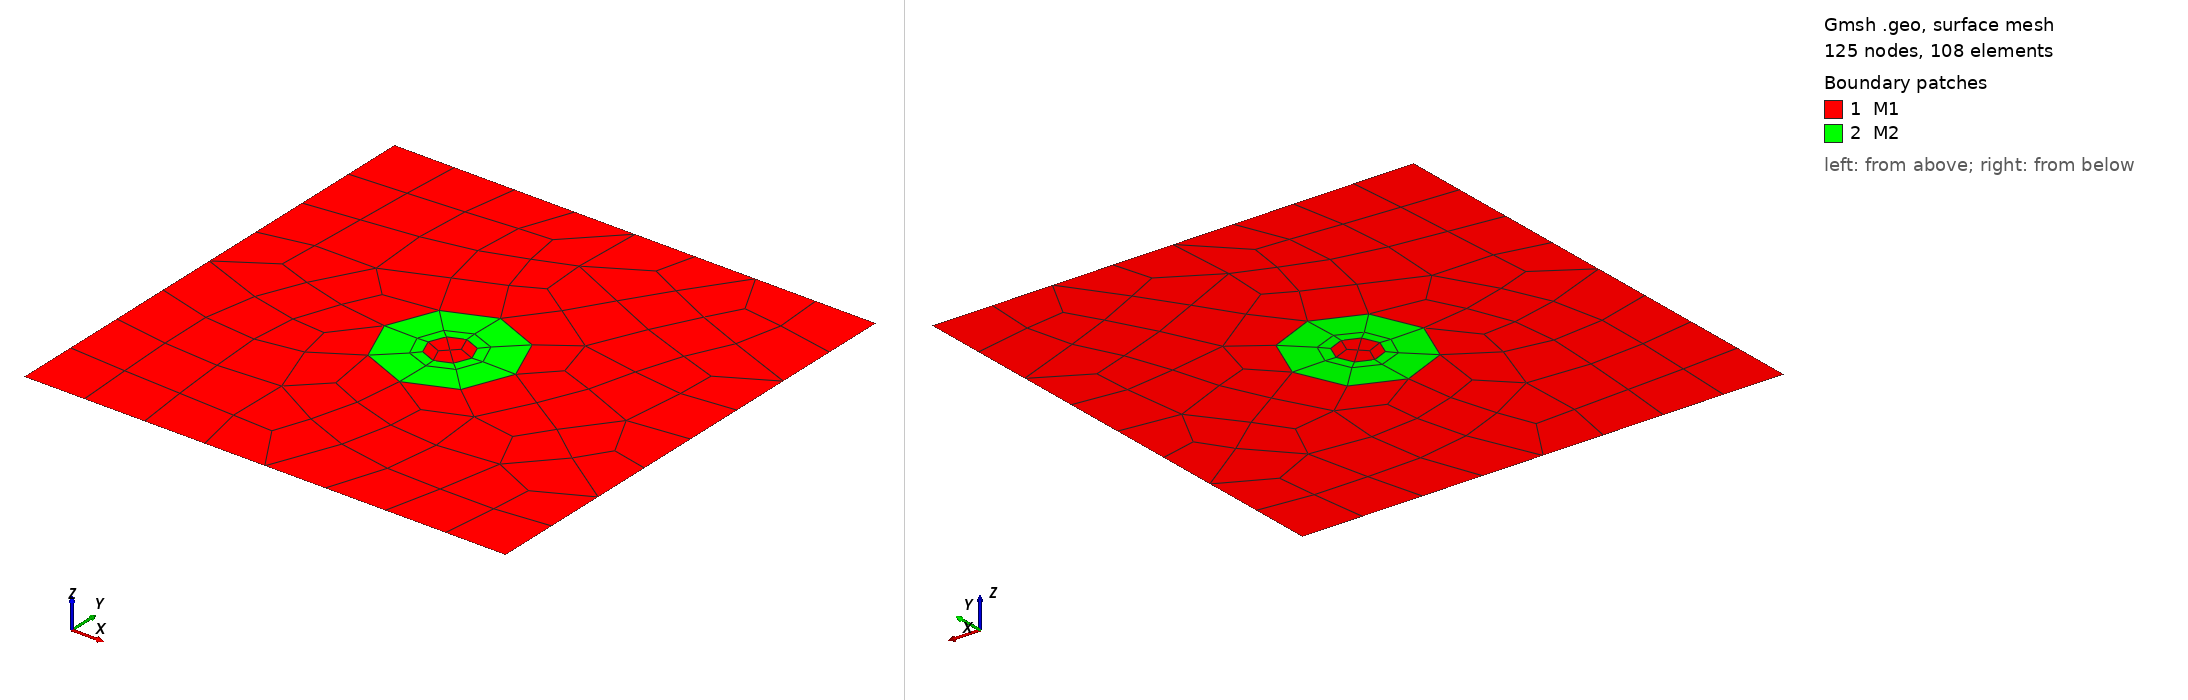

Gmsh geometry script, surface-meshed: 125 nodes, 108 surface elements. Boundary patches (legend numbers): 1 M1, 2 M2. Left view from above one corner, right view from below the opposite corner. Legend entries are the model's physical surfaces. The drawing asked Gmsh for element sizes between 1% and 20% of the model's largest extent; the script's own settings can give other sizes.

=== three.geo (drawn) ===

SetFactory("OpenCASCADE");

// Parámetros
pml = 0.05;    // grosor PML
R   = 0.15;    // radio tronco (Ø30cm)
cx  = 0.55;    // centro X (dominio total 1.10m → centro en 0.55m)
cz  = 0.55;    // centro Z
Rh   = 0.05;    // radio del hueco (Ø10cm)

// Dominio total 1.10 x 1.10 m (incluye PML)
Rectangle(1) = {0, 0, 0, 1.10, 1.10};

// Tronco cilíndrico
Disk(2) = {cx, cz, 0, R, R};
// Hueco cilíndrico
Disk(3) = {cx,cz, 0, Rh, Rh};

// Fragmentación — comparte nodos en la interfaz aire-tronco
BooleanFragments{ Surface{1}; Delete; }{ Surface{2,3}; Delete; }

// Control de calidad
Mesh.CharacteristicLengthMax = 0.01;
Mesh.CharacteristicLengthMin = 0.01;
Mesh.CharacteristicLengthMin = 0.01;
Mesh.RecombineAll             = 1;
Mesh.RecombinationAlgorithm   = 1;  // Blossom (mejor para cuadriláteros)
Mesh.Algorithm                = 6;  // Frontal-Delaunay (mejor para círculos)

// Grupos físicos
// IMPORTANTE: tras BooleanFragments los números cambian.
// Abrir en Gmsh GUI y verificar antes de mallar.
// Típicamente tras fragmentar Rectangle+Disk:
//   Surface{2} = tronco (disco)
//   Surface{3} = aire exterior (rectángulo con el disco recortado)
Physical Surface("M1", 1) = {3,4};   // aire — VERIFICAR EN GUI
Physical Surface("M2", 2) = {5};   // madera — VERIFICAR EN GUI

// Bordes absorbentes (exterior del dominio con PML)
Physical Line("Bottom", 1) = {1};  // VERIFICAR EN GUI
Physical Line("Left",   2) = {2};
Physical Line("Right",  3) = {3};
Physical Line("Top",    4) = {4};
